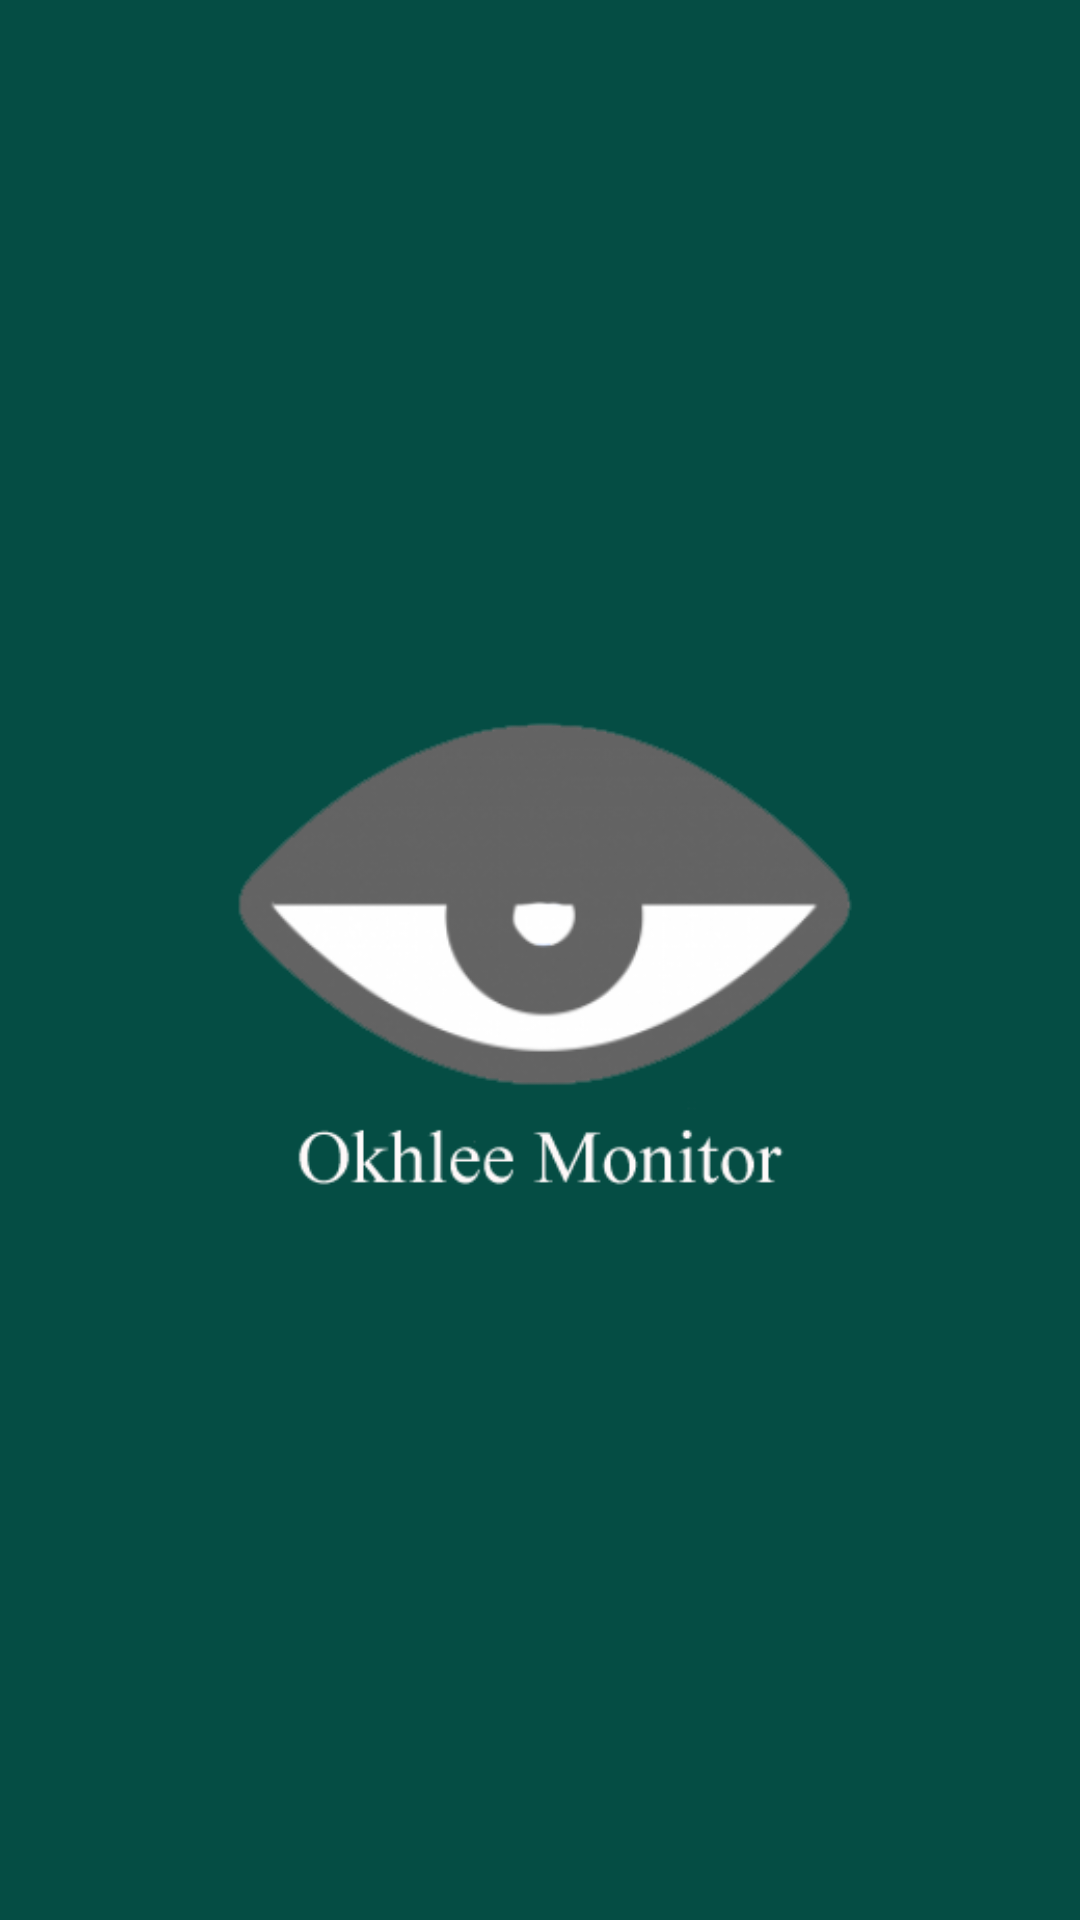

The Android layout XML behind this screen, and the referenced resources:
<!-- AndroidManifest.xml: application theme AppTheme -->
<!-- res/layout/splash_screen.xml -->
<RelativeLayout android:id="@+id/reveal"
    android:layout_alignParentBottom="true"
    android:layout_width="match_parent"
    android:layout_height="match_parent"
    android:background="@color/colorPrimaryDark"
    android:visibility="visible"

    xmlns:android="http://schemas.android.com/apk/res/android">
    <ImageView
        android:layout_width="match_parent"
        android:layout_height="wrap_content"

        android:src="@drawable/okhlee_monitor5"
        android:layout_centerHorizontal="true"
        android:layout_centerVertical="true"
        android:textColor="#fff"
        android:gravity="center"
        android:textSize="30sp"
        />

</RelativeLayout>
<!-- resources referenced by this layout -->
<resources>
  <color name="colorPrimaryDark">#054d44</color>
  <!-- drawable okhlee_monitor5: png bitmap (drawable, 21221 bytes) -->
  <style name="AppTheme" parent="Theme.AppCompat.Light.NoActionBar">
          
          <item name="colorPrimary">@color/colorPrimary</item>
          <item name="colorPrimaryDark">@color/colorPrimaryDark</item>
          <item name="colorAccent">@color/colorAccent</item>
          
  
      </style>
  <color name="colorPrimary">#075e54</color>
  <color name="colorAccent">#054d44</color>
</resources>
